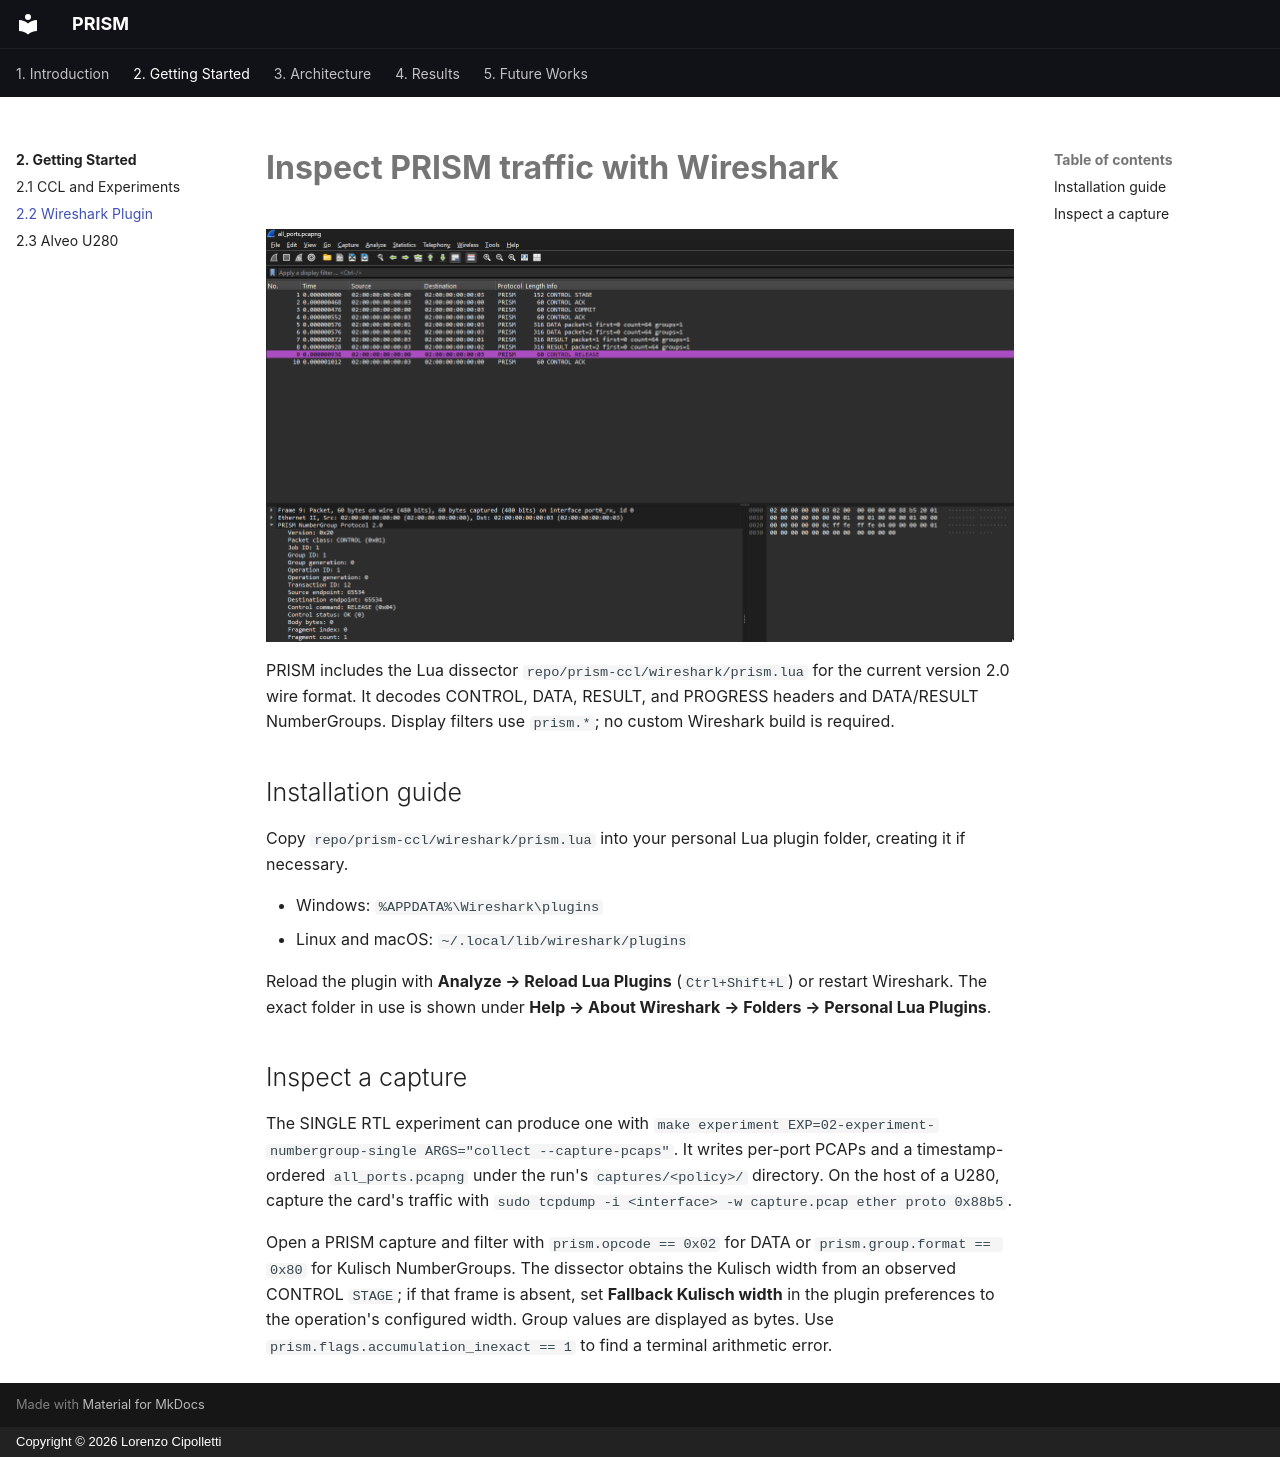

repository: uniquadev/prism · page: chapters/2-getting-started/wireshark/index.html · generator: mkdocs · copyright: Copyright © 2026 Lorenzo Cipolletti

# Inspect PRISM traffic with Wireshark

<figure markdown="span">
  ![PRISM Wireshark Plugin Overview](/assets/images/getting-started/wireshark_all_ports_fp32_arrival.png){ loading=lazy }
</figure>

PRISM includes the Lua dissector `repo/prism-ccl/wireshark/prism.lua` for the
current version 2.0 wire format. It decodes CONTROL, DATA, RESULT, and PROGRESS
headers and DATA/RESULT NumberGroups. Display filters use `prism.*`; no custom
Wireshark build is required.

## Installation guide

Copy `repo/prism-ccl/wireshark/prism.lua` into your personal Lua plugin folder,
creating it if necessary.

- Windows: `%APPDATA%\Wireshark\plugins`
- Linux and macOS: `~/.local/lib/wireshark/plugins`

Reload the plugin with **Analyze → Reload Lua Plugins** (`Ctrl+Shift+L`) or
restart Wireshark. The exact folder in use is shown under
**Help → About Wireshark → Folders → Personal Lua Plugins**.

## Inspect a capture

The SINGLE RTL experiment can produce one with
`make experiment EXP=02-experiment-numbergroup-single ARGS="collect --capture-pcaps"`.
It writes per-port PCAPs and a timestamp-ordered `all_ports.pcapng` under the
run's `captures/<policy>/` directory. On the host of a U280, capture the
card's traffic with `sudo tcpdump -i <interface> -w capture.pcap ether proto 0x88b5`.

Open a PRISM capture and filter with `prism.opcode == 0x02` for DATA or
`prism.group.format == 0x80` for Kulisch NumberGroups. The dissector obtains
the Kulisch width from an observed CONTROL `STAGE`; if that frame is absent,
set **Fallback Kulisch width** in the plugin preferences to the operation's
configured width. Group values are displayed as bytes.
Use `prism.flags.accumulation_inexact == 1` to find a terminal arithmetic error.
